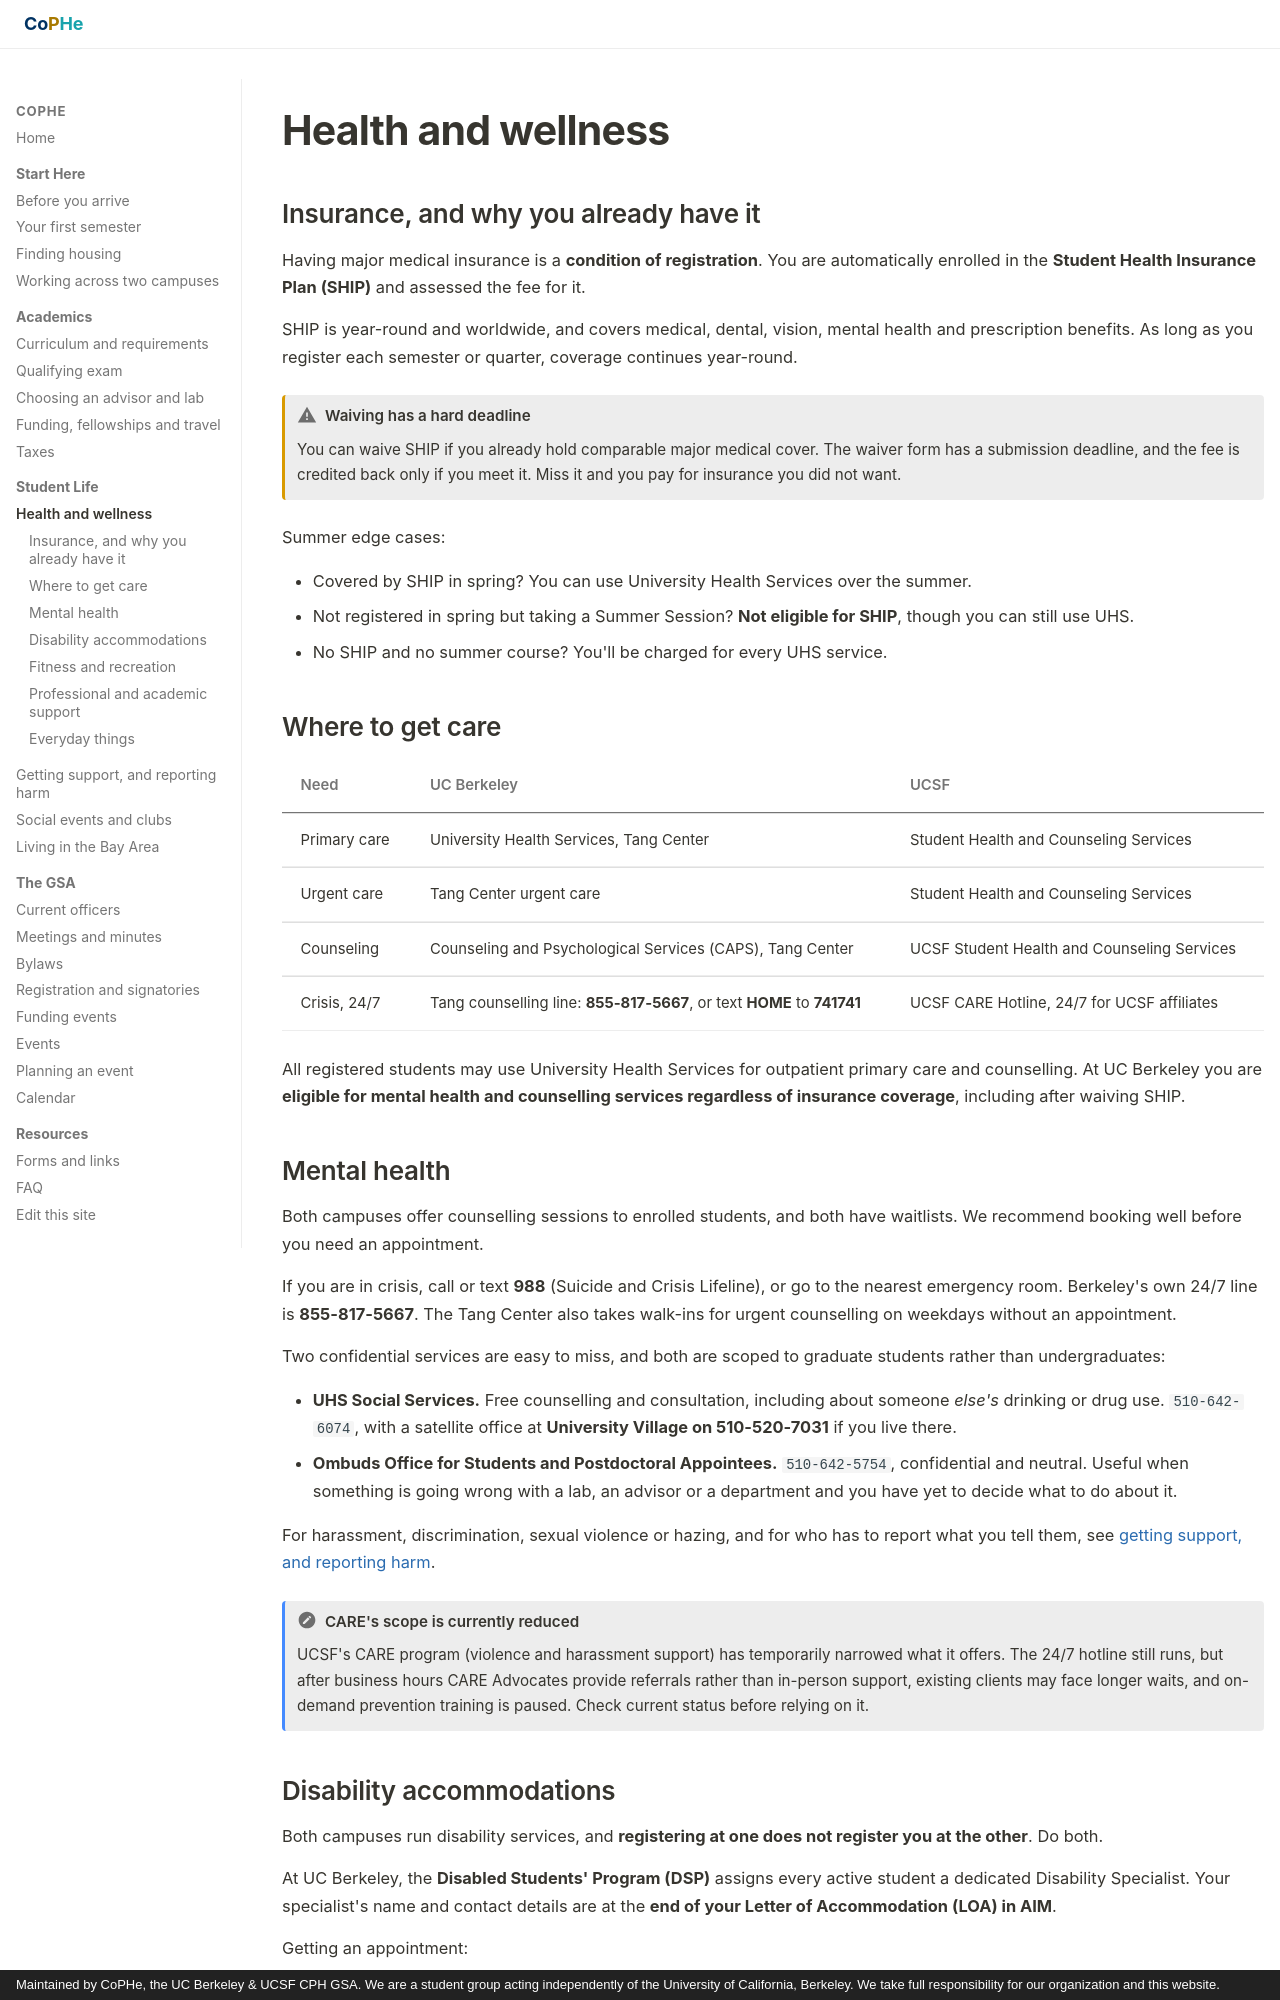

repository: stan-hua/cph_gsa_website · page: life/wellness/index.html · generator: mkdocs · copyright: Maintained by CoPHe, the UC Berkeley & UCSF CPH GSA. We are a student group acting independently of the University of California, Berkeley. We take full responsibility for our organization and this website.

# Health and wellness

## Insurance, and why you already have it

Having major medical insurance is a **condition of registration**. You are
automatically enrolled in the **Student Health Insurance Plan (SHIP)** and
assessed the fee for it.

SHIP is year-round and worldwide, and covers medical, dental, vision, mental
health and prescription benefits. As long as you register each semester or
quarter, coverage continues year-round.

!!! warning "Waiving has a hard deadline"
    You can waive SHIP if you already hold comparable major medical cover. The
    waiver form has a submission deadline, and the fee is credited back only if you
    meet it. Miss it and you pay for insurance you did not want.

Summer edge cases:

- Covered by SHIP in spring? You can use University Health Services over the
  summer.
- Not registered in spring but taking a Summer Session? **Not eligible for SHIP**,
  though you can still use UHS.
- No SHIP and no summer course? You'll be charged for every UHS service.

## Where to get care

| Need | UC Berkeley | UCSF |
|---|---|---|
| Primary care | University Health Services, Tang Center | Student Health and Counseling Services |
| Urgent care | Tang Center urgent care | Student Health and Counseling Services |
| Counseling | Counseling and Psychological Services (CAPS), Tang Center | UCSF Student Health and Counseling Services |
| Crisis, 24/7 | Tang counselling line: **855-817-5667**, or text **HOME** to **741741** | UCSF CARE Hotline, 24/7 for UCSF affiliates |

All registered students may use University Health Services for outpatient primary
care and counselling. At UC Berkeley you are **eligible for mental health and
counselling services regardless of insurance coverage**, including after waiving
SHIP.

## Mental health

Both campuses offer counselling sessions to enrolled students, and both have
waitlists. We recommend booking well before you need an appointment.

If you are in crisis, call or text **988** (Suicide and Crisis Lifeline), or go to
the nearest emergency room. Berkeley's own 24/7 line is **855-817-5667**. The
Tang Center also takes walk-ins for urgent counselling on weekdays without an
appointment.

Two confidential services are easy to miss, and both are scoped to graduate
students rather than undergraduates:

- **UHS Social Services.** Free counselling and consultation, including about
  someone *else's* drinking or drug use. `510-642-6074`, with a satellite office
  at **University Village on 510-520-7031** if you live there.
- **Ombuds Office for Students and Postdoctoral Appointees.** `510-642-5754`,
  confidential and neutral. Useful when something is going wrong with a lab, an
  advisor or a department and you have yet to decide what to do about it.

For harassment, discrimination, sexual violence or hazing, and for who has to
report what you tell them, see
[getting support, and reporting harm](support-and-reporting.md).

!!! note "CARE's scope is currently reduced"
    UCSF's CARE program (violence and harassment support) has temporarily narrowed
    what it offers. The 24/7 hotline still runs, but after business hours CARE
    Advocates provide referrals rather than in-person support, existing clients may
    face longer waits, and on-demand prevention training is paused. Check current
    status before relying on it.
